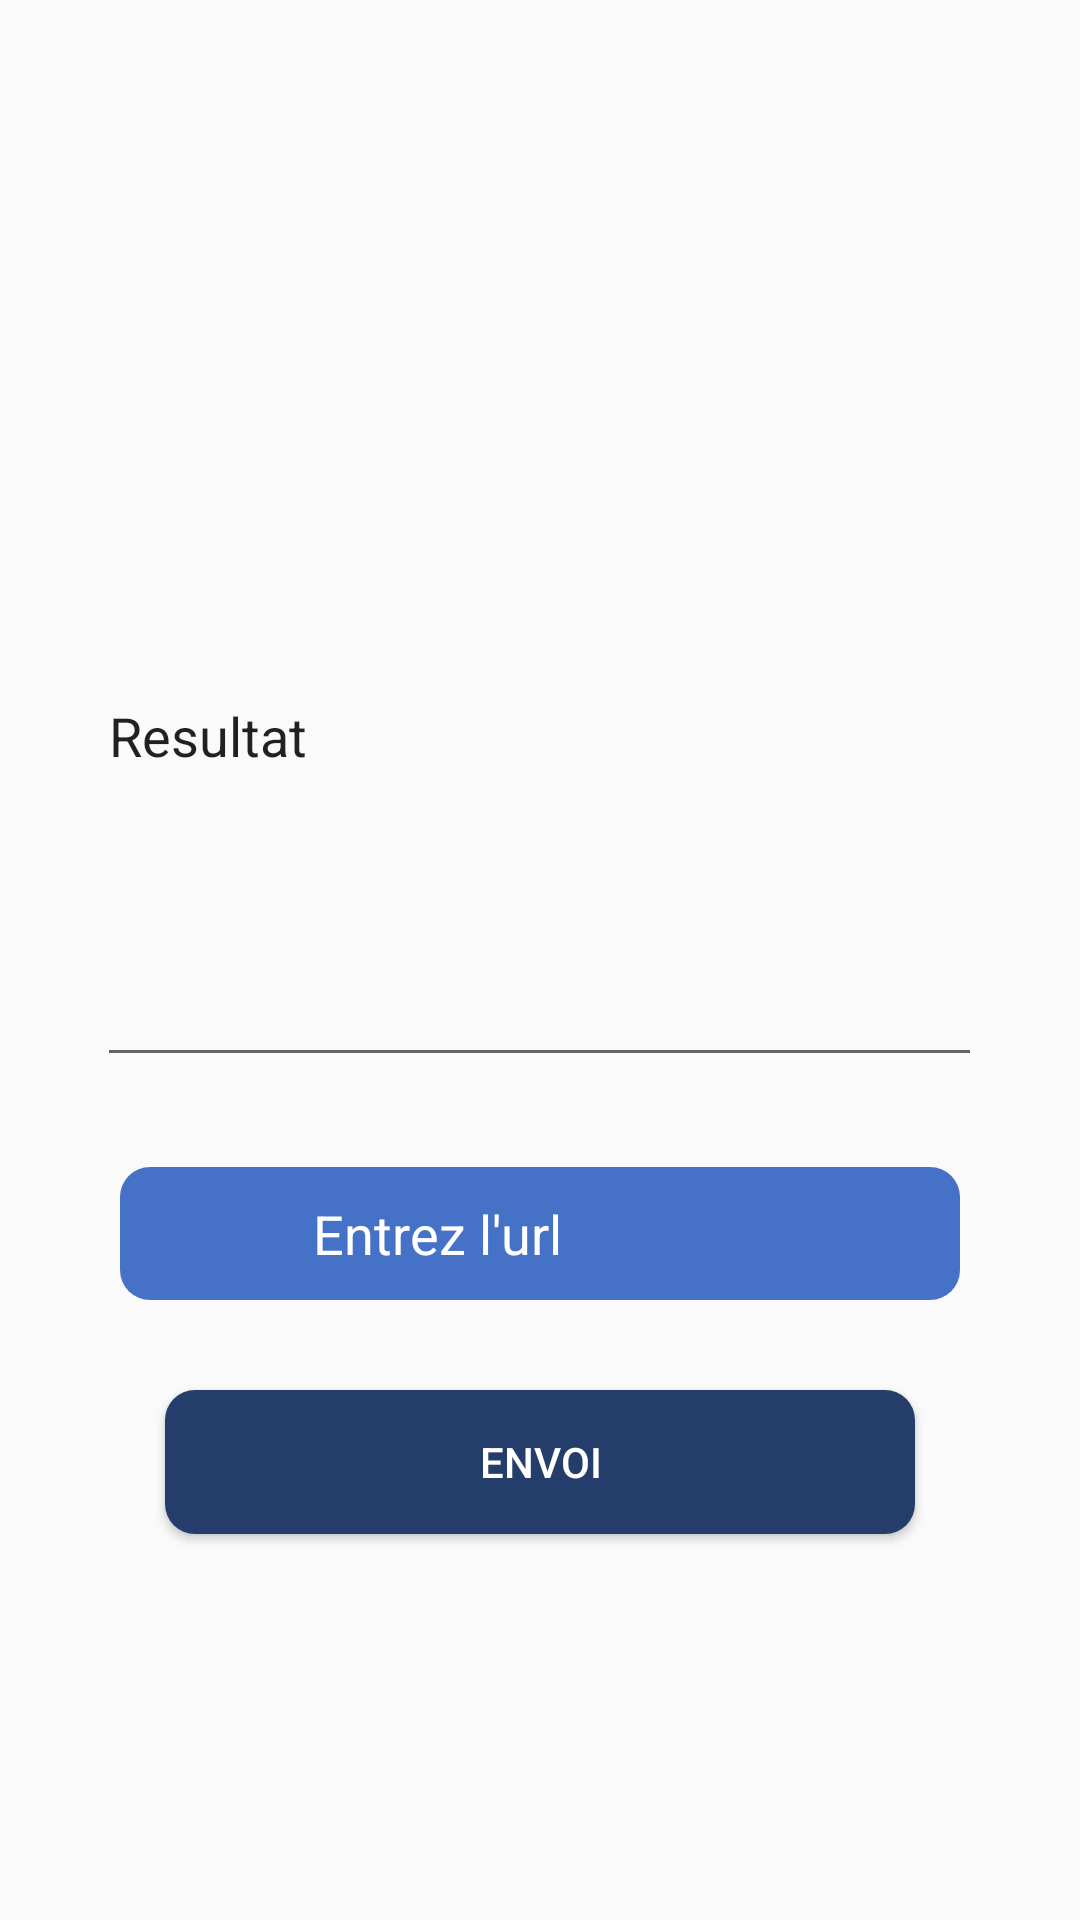

This screen was rendered from an Android layout file. Write that file and the resources it references.
<!-- AndroidManifest.xml: application theme AppTheme -->
<!-- res/layout/activity_historique.xml -->
<?xml version="1.0" encoding="utf-8"?>
<LinearLayout xmlns:android="http://schemas.android.com/apk/res/android"
    xmlns:app="http://schemas.android.com/apk/res-auto"
    xmlns:tools="http://schemas.android.com/tools"
    android:layout_width="match_parent"
    android:layout_height="match_parent"
    android:orientation="vertical"
    android:gravity="center"
    tools:context=".vue.Historique">

    <EditText
        android:id="@+id/edit_text_result"
        android:layout_width="295dp"
        android:layout_height="wrap_content"
        android:lines="10"
        android:text="Resultat" />


    <LinearLayout
        android:layout_width="wrap_content"
        android:layout_height="wrap_content"
        android:padding="10dp"
        android:gravity="center"
        android:layout_marginTop="30dp"
        android:background="@drawable/round_edittext">

        <ImageView
            android:layout_width="50dp"
            android:layout_height="wrap_content"
            android:src="@drawable/ic_person"/>

        <EditText
            android:id="@+id/et_envoiRequete"
            android:layout_width="210dp"
            android:layout_height="wrap_content"
            android:background="@android:color/transparent"
            android:hint=" Entrez l'url"
            android:inputType="textShortMessage"
            android:maxLines="1"
            android:textColor="@android:color/white"
            android:textColorHint="@android:color/white" />
    </LinearLayout>
    <Button
        android:layout_width="250dp"
        android:layout_height="wrap_content"
        android:id="@+id/bt_send"
        android:text="Envoi"
        android:textColor="@android:color/white"
        android:layout_marginTop="30dp"
        android:background="@drawable/less_round_button"/>
</LinearLayout>
<!-- resources referenced by this layout -->
<resources>
  <!-- drawable less_round_button (drawable) -->
  <?xml version="1.0" encoding="utf-8"?>
  <shape  xmlns:android="http://schemas.android.com/apk/res/android"
      android:shape="rectangle">
  
      <solid android:color="@color/colorLogoFace"/>
      <corners android:radius="10dp"/>
  
  </shape>
  <!-- drawable round_edittext (drawable) -->
  <?xml version="1.0" encoding="utf-8"?>
  <shape xmlns:android="http://schemas.android.com/apk/res/android"
      android:shape="rectangle">
  
      <solid android:color="@color/colorConnect"/>
      <corners android:radius="10dp"/>
  
  </shape>
  <style name="AppTheme" parent="Theme.AppCompat.Light.NoActionBar">
          
          <item name="colorPrimary">@color/colorPrimary</item>
          <item name="colorPrimaryDark">@color/colorLogoFace</item>
          <item name="colorAccent">@color/colorAccent</item>
      </style>
  <color name="colorLogoFace">#243D6B</color>
  <color name="colorConnect">#4572C6</color>
  <color name="colorPrimary">#008577</color>
  <color name="colorAccent">#AAAAC8</color>
</resources>
